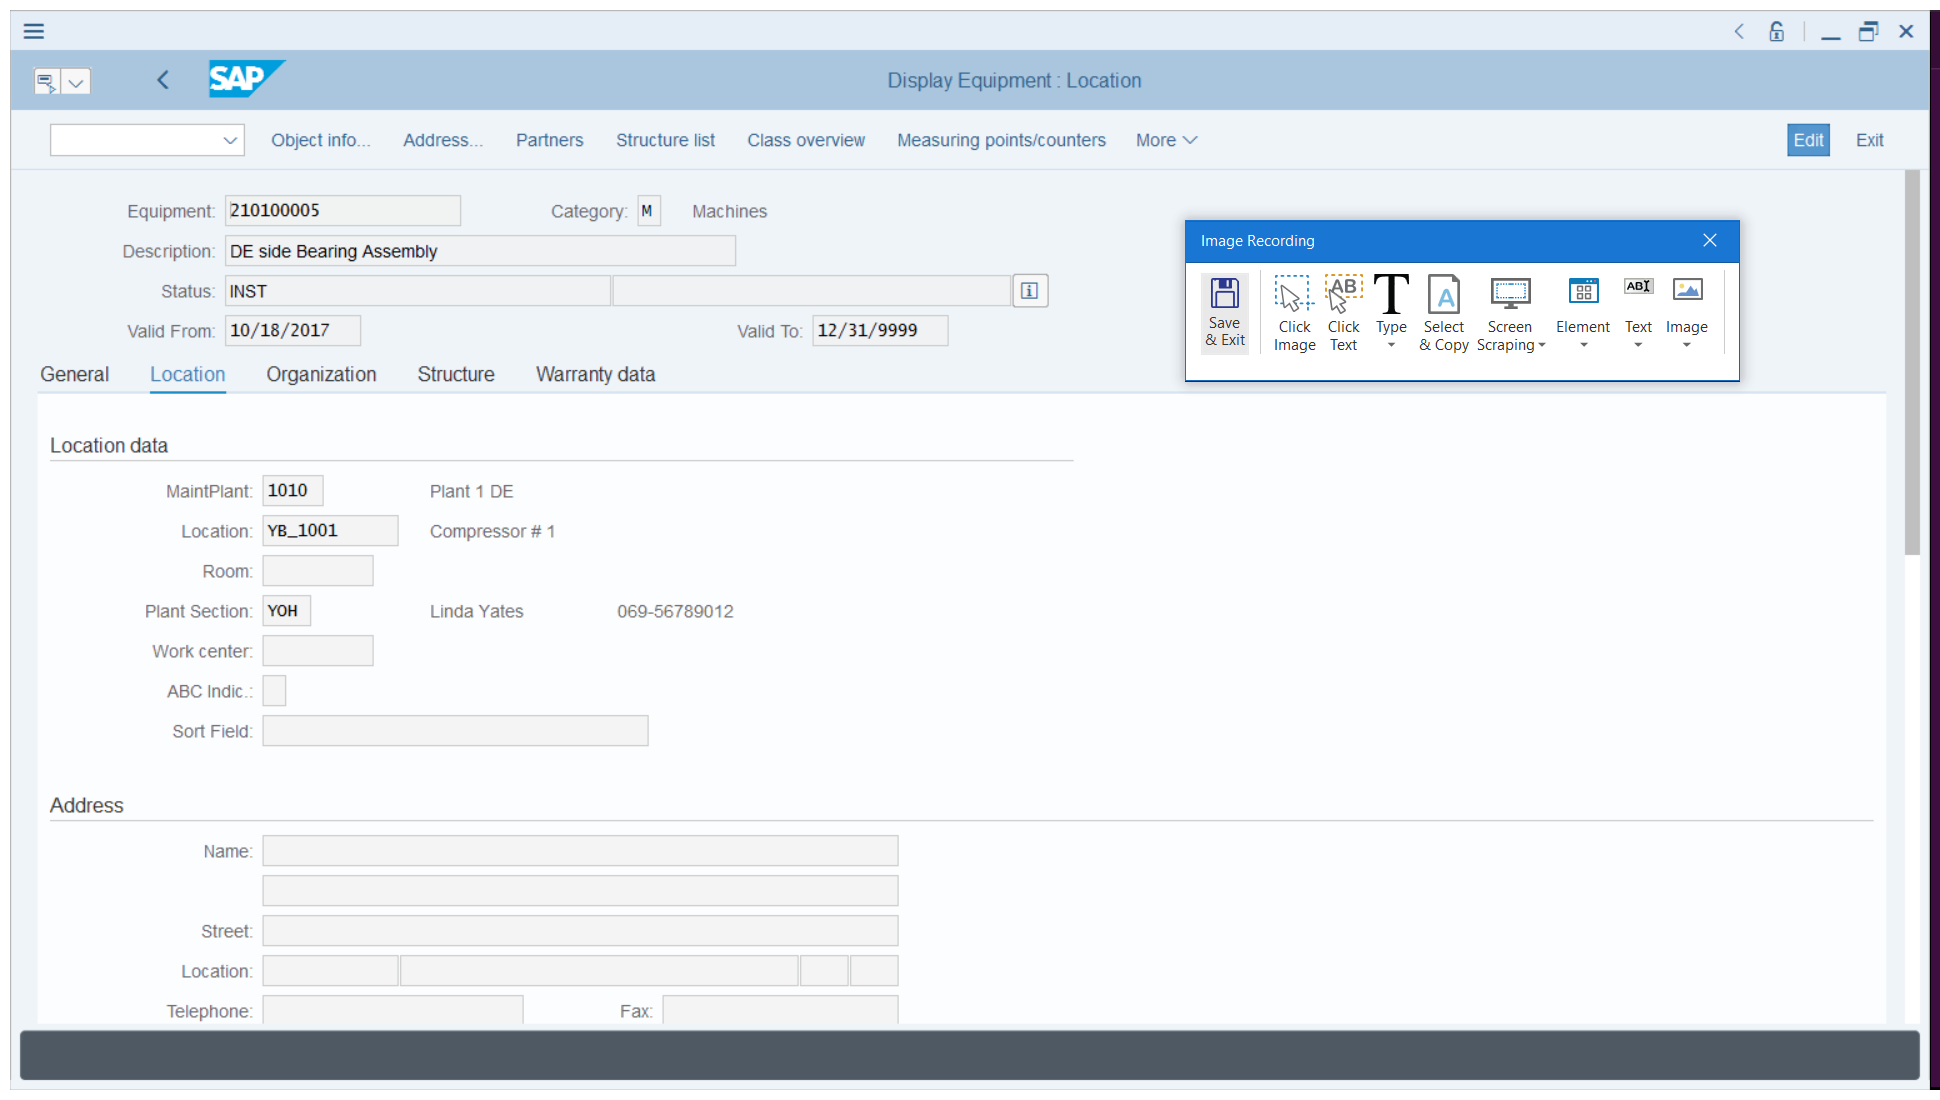
Task: CICD Pipeline Project
Workflow: SAP_EquipmentLookup

Step 1: Attach Window 'SAPEasyAc Transpare' on the element in window '* - \\Remote' (wfica32.exe)

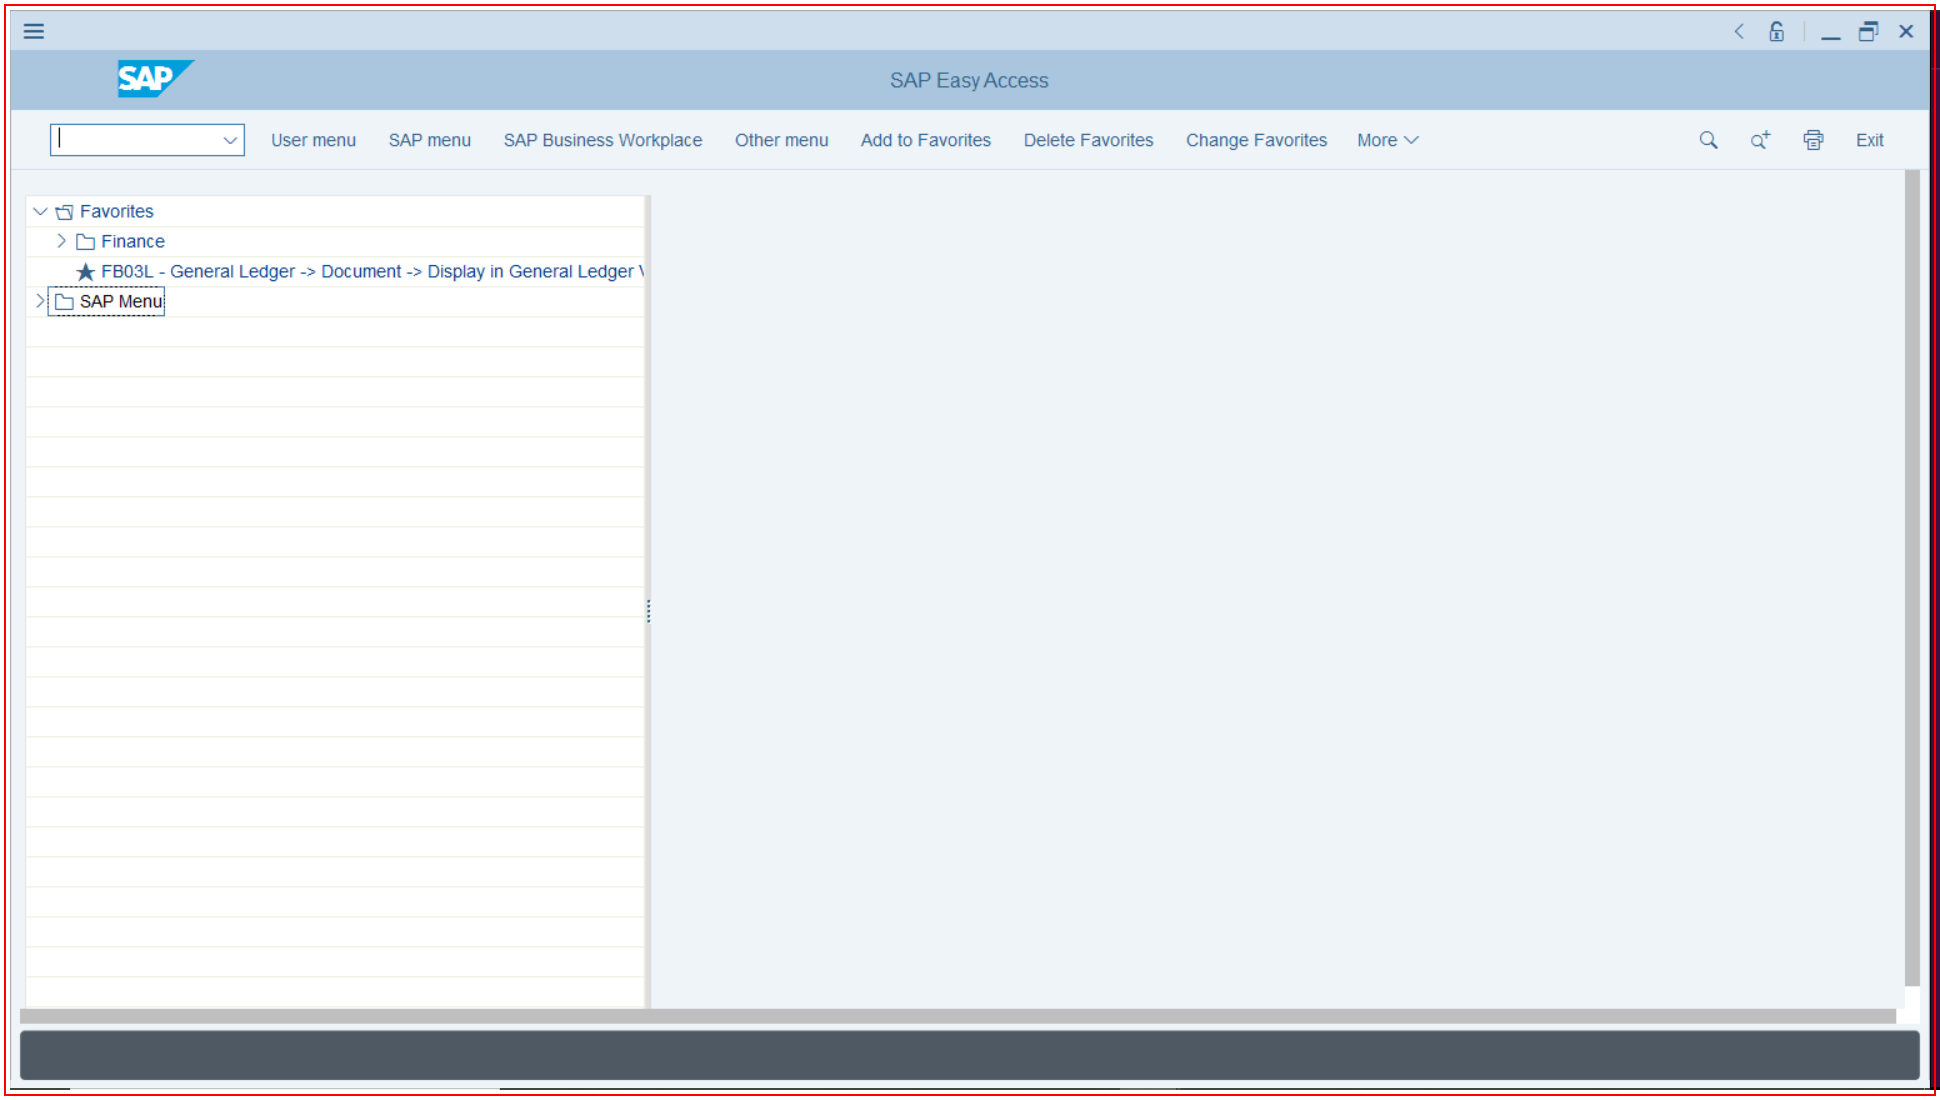
Step 2: type "IE03[k(enter)]" into 'wfica32.exe SAP'

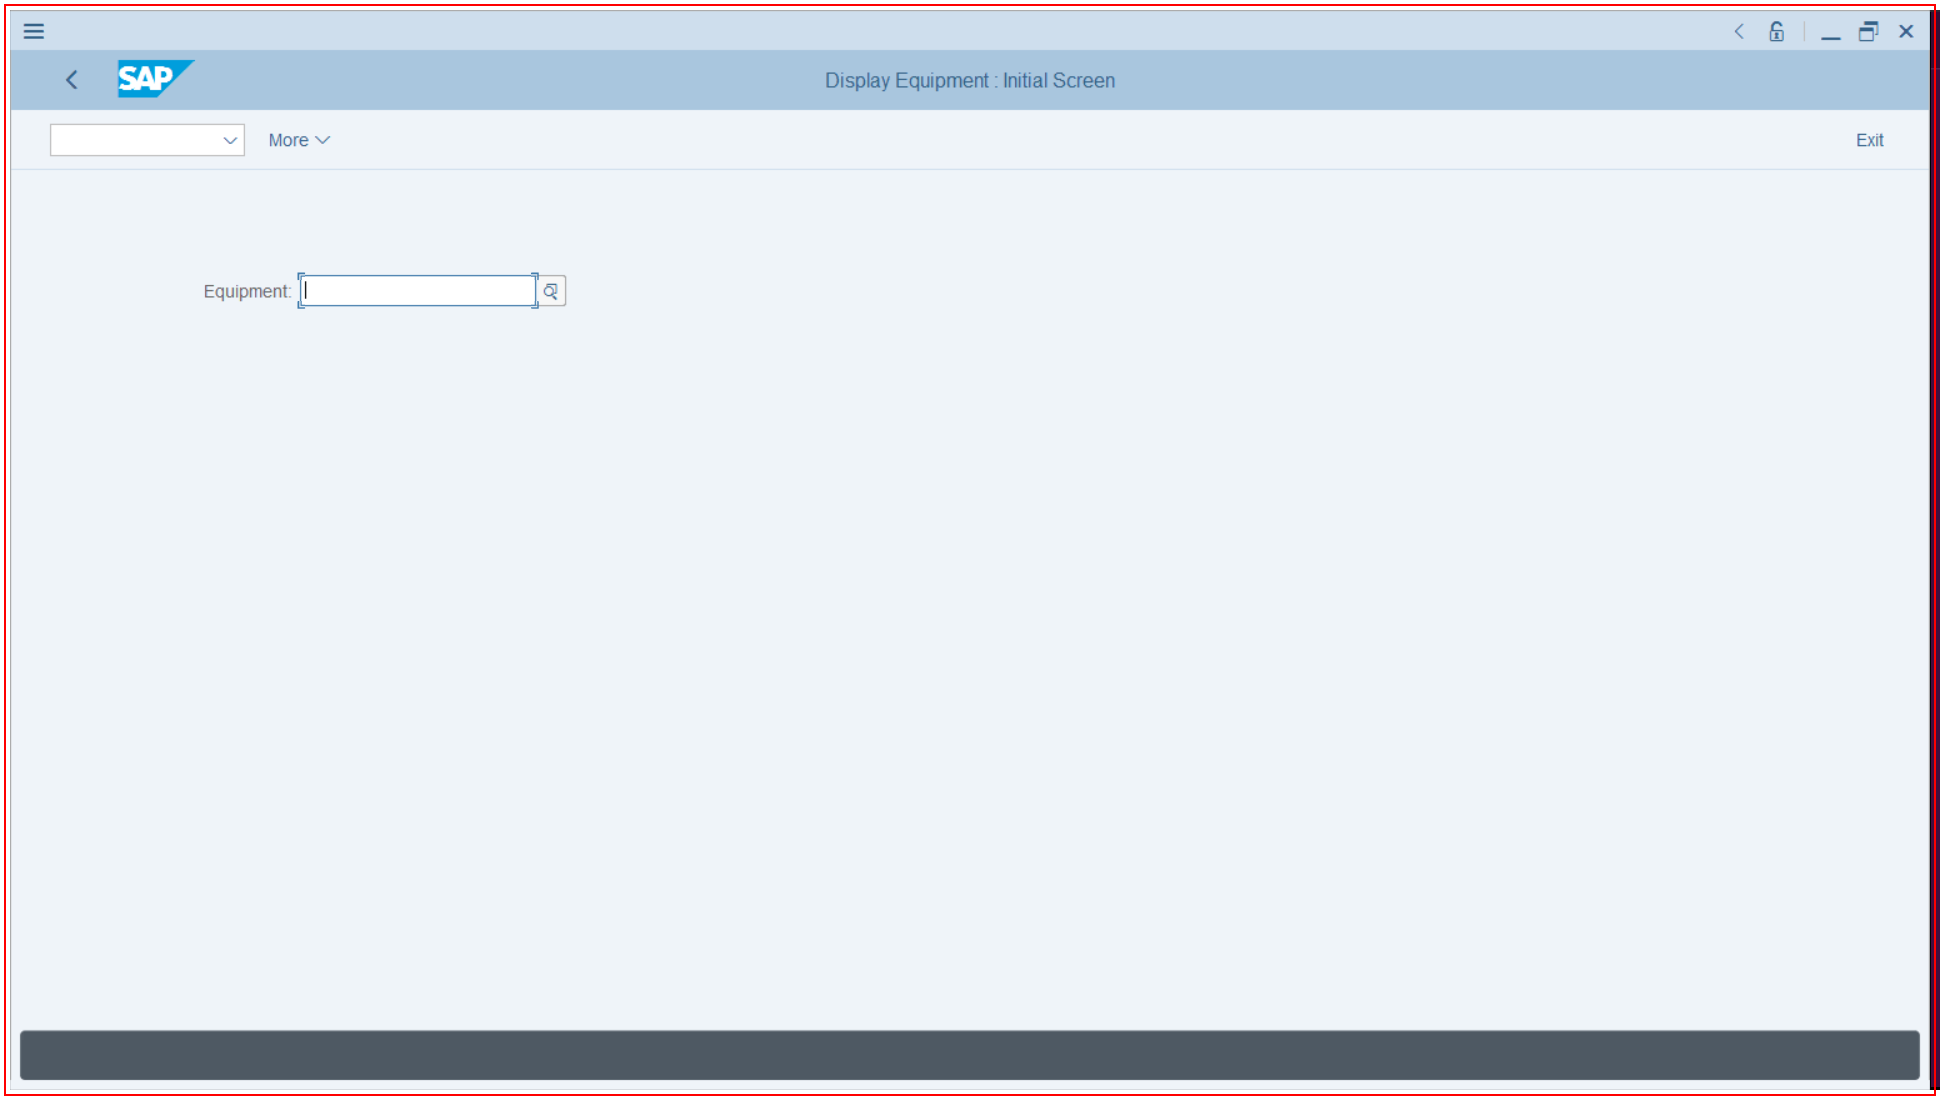
Step 3: type "[in_EquipmentCode + "[k(enter)]"]" into 'wfica32.exe Display'

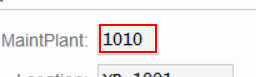
Step 4: get-text from 'wfica32.exe Display'

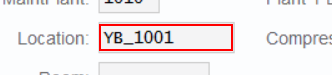
Step 5: get-text from 'wfica32.exe Display'